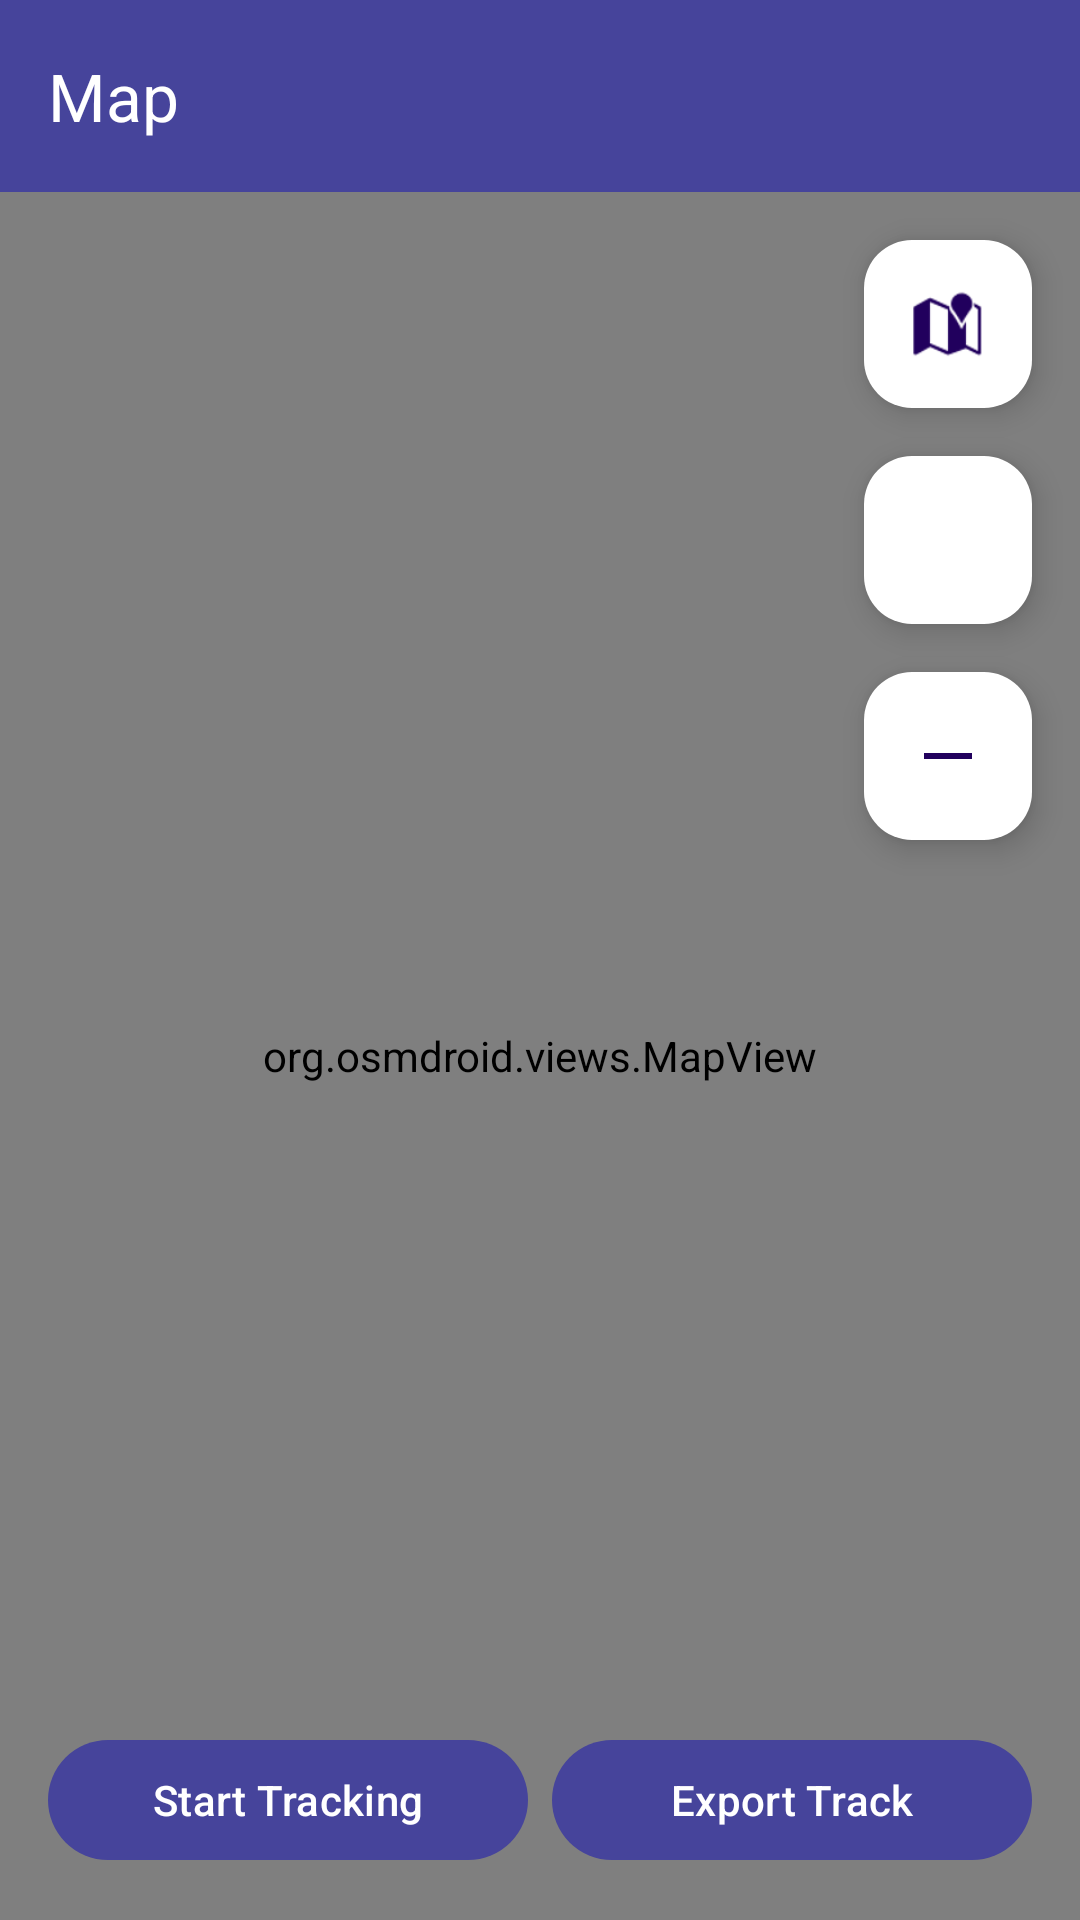

Write the Android layout XML for this screen, with the resource values it uses.
<!-- AndroidManifest.xml: application theme Theme.SotMAsia2024 -->
<!-- res/layout/activity_map.xml -->
<?xml version="1.0" encoding="utf-8"?>
<LinearLayout xmlns:android="http://schemas.android.com/apk/res/android"
    xmlns:app="http://schemas.android.com/apk/res-auto"
    xmlns:tools="http://schemas.android.com/tools"
    android:orientation="vertical"
    android:layout_width="match_parent"
    android:layout_height="match_parent"
    android:id="@+id/container"
    tools:context=".MapActivity">

    <androidx.appcompat.widget.Toolbar
        android:id="@+id/toolbar"
        app:title="Map"
        app:titleTextColor="@color/white"
        android:layout_width="match_parent"
        android:layout_height="?attr/actionBarSize"
        android:background="?attr/colorPrimary"
        app:popupTheme="@style/Theme.SotMAsia2024.PopupOverlay"
        tools:ignore="MissingConstraints" />

    <androidx.constraintlayout.widget.ConstraintLayout
        android:id="@+id/coordinatorLayout2"
        android:layout_width="match_parent"
        android:layout_height="match_parent">


        <org.osmdroid.views.MapView
            android:id="@+id/mapView"
            android:layout_width="match_parent"
            android:layout_height="match_parent" />

        
        <com.google.android.material.floatingactionbutton.FloatingActionButton
            android:id="@+id/fabSwitchLayer"
            android:layout_width="wrap_content"
            android:layout_height="wrap_content"
            android:layout_margin="16dp"
            android:src="@android:drawable/ic_dialog_map"
            app:backgroundTint="@color/white"
            app:layout_constraintEnd_toEndOf="parent"
            app:layout_constraintTop_toTopOf="parent" />

        <com.google.android.material.floatingactionbutton.FloatingActionButton
            android:id="@+id/btnZoomIn"
            android:layout_width="wrap_content"
            android:layout_height="wrap_content"
            android:layout_margin="16dp"
            android:src="@drawable/outline_add_2_24"
            app:backgroundTint="@color/white"
            app:layout_constraintEnd_toEndOf="parent"
            app:layout_constraintTop_toBottomOf="@+id/fabSwitchLayer" />

        <com.google.android.material.floatingactionbutton.FloatingActionButton
            android:id="@+id/btnZoomOut"
            android:layout_width="wrap_content"
            android:layout_height="wrap_content"
            android:layout_margin="16dp"
            android:src="@drawable/outline_horizontal_rule_24"
            app:backgroundTint="@color/white"
            app:layout_constraintEnd_toEndOf="parent"
            app:layout_constraintTop_toBottomOf="@+id/btnZoomIn" />





        <LinearLayout
            android:layout_width="match_parent"
            android:layout_height="wrap_content"
            android:orientation="horizontal"
            android:padding="16dp"
            app:layout_constraintBottom_toBottomOf="parent">



            <Button
                android:id="@+id/btnToggleTracker"
                android:layout_width="0dp"
                android:layout_height="wrap_content"
                android:layout_weight="1"
                android:text="Start Tracking"
                android:layout_marginRight="8dp"/>

            <Button
                android:id="@+id/btnExportGpxFile"
                android:layout_width="0dp"
                android:layout_height="wrap_content"
                android:layout_weight="1"
                android:text="Export Track" />
        </LinearLayout>



    </androidx.constraintlayout.widget.ConstraintLayout>



</LinearLayout>
<!-- resources referenced by this layout -->
<resources>
  <color name="white">#ffffff</color>
  <!-- drawable outline_horizontal_rule_24 (drawable) -->
  <vector xmlns:android="http://schemas.android.com/apk/res/android" android:height="24dp" android:tint="#000000" android:viewportHeight="24" android:viewportWidth="24" android:width="24dp">
        
      <path android:fillColor="@android:color/white" android:fillType="evenOdd" android:pathData="M4,11h16v2h-16z"/>
      
  </vector>
  <style name="Theme.SotMAsia2024.PopupOverlay" parent="ThemeOverlay.AppCompat.Light" />
  <style name="Theme.SotMAsia2024" parent="Base.Theme.SotMAsia2024" />
  <style name="Base.Theme.SotMAsia2024" parent="Theme.Material3.DayNight.NoActionBar">
          
          <item name="colorPrimary">@color/myperple</item>
          <item name="colorPrimaryVariant">@color/myperple</item>
          <item name="android:statusBarColor">@color/myperple</item>
          <item name="colorOnPrimary">@color/white</item>
          <item name="colorOnSecondary">@color/white</item>
      </style>
  <color name="myperple">#46449B</color>
</resources>
